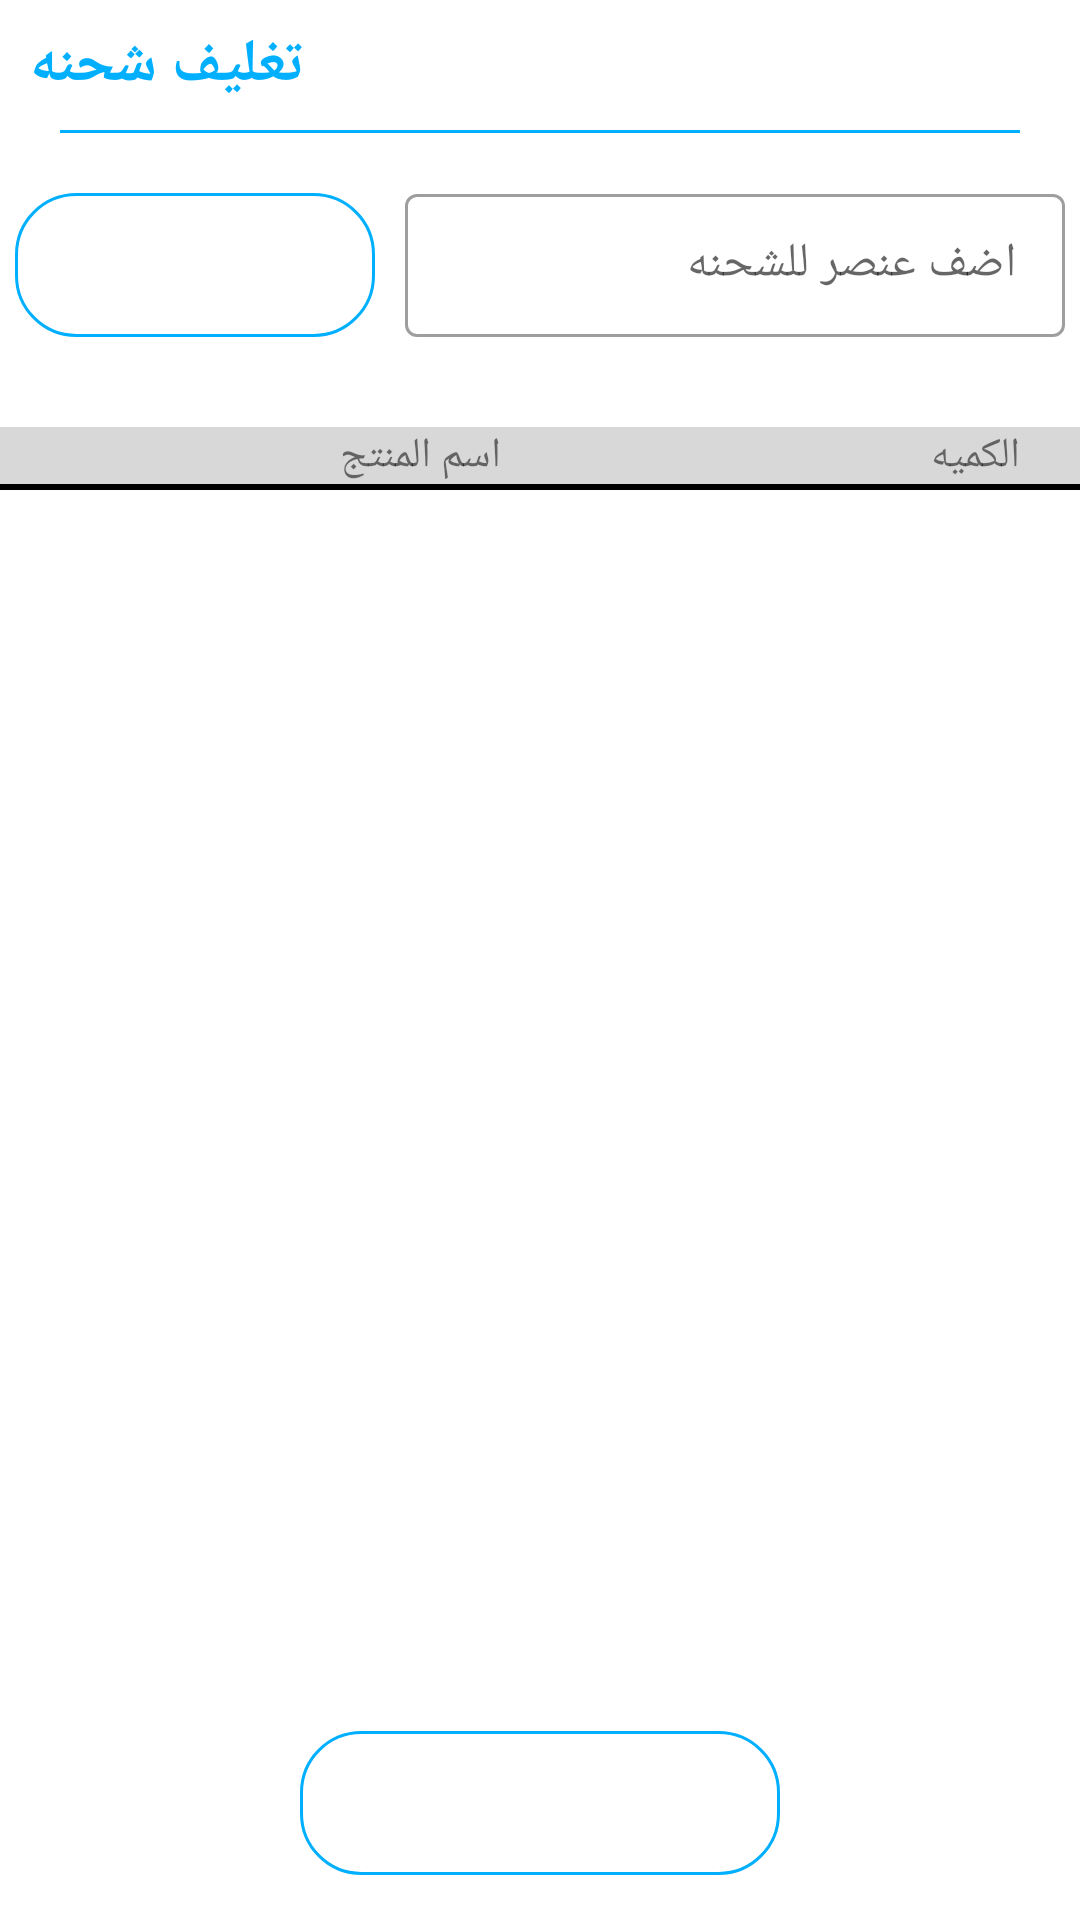

Here is an Android app screen rendered from its layout file. Give the layout XML and the strings, colors and styles it references.
<!-- AndroidManifest.xml: application theme AppTheme -->
<!-- res/layout/activity_assign_item_into_package.xml -->
<?xml version="1.0" encoding="utf-8"?>
<RelativeLayout xmlns:android="http://schemas.android.com/apk/res/android"
    xmlns:tools="http://schemas.android.com/tools"
    android:layout_width="match_parent"
    android:layout_height="match_parent"
    tools:context=".ui.view.AssignItemIntoPackageActivity">

    <TextView
        android:id="@+id/tittle_startOrder"
        android:layout_width="wrap_content"
        android:layout_height="wrap_content"
        android:text="@string/pack_package"
        android:textColor="@color/colorPrimary"
        android:textStyle="bold"
        android:textSize="20sp"
        android:layout_marginStart="10sp"
        android:layout_marginEnd="10sp"
        android:layout_marginTop="8dp"
        tools:ignore="RelativeOverlap" />

    <ImageView
        android:id="@+id/logo_startOrder"
        android:layout_width="50dp"
        android:layout_height="50dp"
        android:layout_alignParentEnd="true"
        android:layout_marginEnd="8dp"
        android:layout_marginBottom="8dp"
        android:src="@drawable/logo"
        android:contentDescription="@string/tittle_logo" />

    <View
        android:id="@+id/view_tittle_assign_item"
        android:layout_width="match_parent"
        android:layout_height="1dp"
        android:layout_marginTop="8dp"
        android:layout_marginEnd="20sp"
        android:layout_marginStart="20sp"
        android:layout_below="@id/tittle_startOrder"
        android:background="@color/colorPrimary"/>

    <com.google.android.material.textfield.TextInputLayout
        android:id="@+id/assign_item_to_package_barcode_layout"
        android:layout_width="240dp"
        android:layout_height="wrap_content"
        android:layout_marginEnd="5dp"
        android:layout_toEndOf="@id/add_item_to_package_btn"
        android:layout_marginTop="15dp"
        android:layout_marginStart="10dp"
        android:hint="@string/enter_barcode"
        android:layout_alignParentEnd="true"
        android:layout_below="@id/view_tittle_assign_item"
        style="@style/Widget.MaterialComponents.TextInputLayout.OutlinedBox.Dense">
        <com.google.android.material.textfield.TextInputEditText
            android:id="@+id/assign_item_to_package_barcode"
            android:layout_width="match_parent"
            android:layout_height="wrap_content"/>
    </com.google.android.material.textfield.TextInputLayout>

    <Button
        android:id="@+id/add_item_to_package_btn"
        android:layout_width="120dp"
        android:layout_height="48dp"
        android:layout_below="@id/view_tittle_assign_item"
        android:layout_alignParentStart="true"
        android:layout_marginTop="20dp"
        android:text="@string/add_item"
        android:layout_marginStart="5dp"
        android:textSize="18sp"
        android:textStyle="bold"
        android:background="@drawable/custom_login_btn_shape"
        android:textColor="@color/white"/>

    <include
        android:id="@+id/rv_header"
        android:layout_width="match_parent"
        android:layout_height="wrap_content"
        layout="@layout/product_item_row"
        android:layout_below="@id/add_item_to_package_btn"
        android:layout_marginTop="30dp"/>

    <androidx.recyclerview.widget.RecyclerView
        android:id="@+id/items_rv"
        android:layout_width="match_parent"
        android:layout_height="match_parent"
        android:layout_below="@id/rv_header"
        android:layout_margin="10dp"
        android:layout_above="@id/add_package_btn"
        />

    <Button
        android:id="@+id/add_package_btn"
        android:layout_width="160dp"
        android:layout_height="48dp"
        android:layout_centerHorizontal="true"
        android:layout_marginTop="10dp"
        android:text="@string/add_package"
        android:textSize="18sp"
        android:textStyle="bold"
        android:layout_alignParentBottom="true"
        android:layout_marginBottom="15dp"
        android:background="@drawable/custom_login_btn_shape"
        android:textColor="@color/white"/>

</RelativeLayout>
<!-- res/layout/product_item_row.xml (included above) -->
<?xml version="1.0" encoding="utf-8"?>
<LinearLayout xmlns:android="http://schemas.android.com/apk/res/android"
    android:layout_width="match_parent"
    android:layout_height="wrap_content"
    xmlns:app="http://schemas.android.com/apk/res-auto"
    android:layout_marginStart="15dp"
    android:layout_marginEnd="15dp"
    android:orientation="vertical"
    android:background="@color/content_text_color">

    <LinearLayout
        android:layout_width="match_parent"
        android:layout_height="wrap_content"
        android:orientation="horizontal"
        android:weightSum="2">

        <TextView
            android:id="@+id/item_row_item_name"
            android:layout_width="0dp"
            android:layout_weight="1.6"
            android:layout_height="wrap_content"
            app:layout_constraintBottom_toBottomOf="parent"
            app:layout_constraintTop_toTopOf="parent"
            app:layout_constraintStart_toStartOf="parent"
            app:layout_constraintEnd_toStartOf="@id/item_row_item_qty"
            android:text="@string/item_name"
            android:textSize="14sp"
            android:gravity="center"/>

        <TextView
            android:id="@+id/item_row_item_qty"
            android:layout_width="0dp"
            android:layout_weight="0.4"
            android:layout_height="wrap_content"
            app:layout_constraintBottom_toBottomOf="parent"
            app:layout_constraintTop_toTopOf="parent"
            app:layout_constraintStart_toEndOf="@id/item_name"
            app:layout_constraintEnd_toEndOf="parent"
            android:textSize="14sp"
            android:gravity="center"
            android:layout_marginStart="10dp"
            android:text="@string/item_quantity"/>

    </LinearLayout>

    <View
        android:layout_width="match_parent"
        android:layout_height="2dp"
        android:background="@color/black"
        app:layout_constraintBottom_toBottomOf="@+id/item_name"/>

</LinearLayout>
<!-- resources referenced by this layout -->
<resources>
  <color name="black">#FF000000</color>
  <color name="colorPrimary">#00b0ff</color>
  <color name="content_text_color">#D8D8D8</color>
  <color name="white">#FFFFFFFF</color>
  <!-- drawable custom_login_btn_shape (drawable) -->
  <?xml version="1.0" encoding="utf-8"?>
  <shape xmlns:android="http://schemas.android.com/apk/res/android" android:shape="rectangle">
  
      <stroke android:color="@color/colorPrimary" android:width="1dp"/>
      <corners android:radius="20dp"/>
  
  </shape>
  <string name="add_item">تعبئة القطعه</string>
  <string name="add_package">اضافة شحنة</string>
  <string name="enter_barcode">اضف عنصر للشحنه</string>
  <string name="item_name">اسم المنتج</string>
  <string name="item_quantity">الكميه</string>
  <string name="pack_package">تغليف شحنه</string>
  <string name="tittle_logo">logo_home</string>
  <style name="AppTheme" parent="Theme.MaterialComponents.DayNight.NoActionBar">
          
          <item name="colorPrimary">@color/colorPrimary</item>
          <item name="colorPrimaryVariant">@color/colorPrimary</item>
          <item name="colorOnPrimary">@color/colorPrimary</item>
          
          <item name="colorSecondary">@color/colorPrimary</item>
          <item name="colorSecondaryVariant">@color/colorPrimary</item>
  
          
          <item name="android:statusBarColor" tools:targetApi="l">@color/white</item>
          <item name="android:windowLightStatusBar" tools:targetApi="m">true</item>
  
      </style>
      &gt;
</resources>
